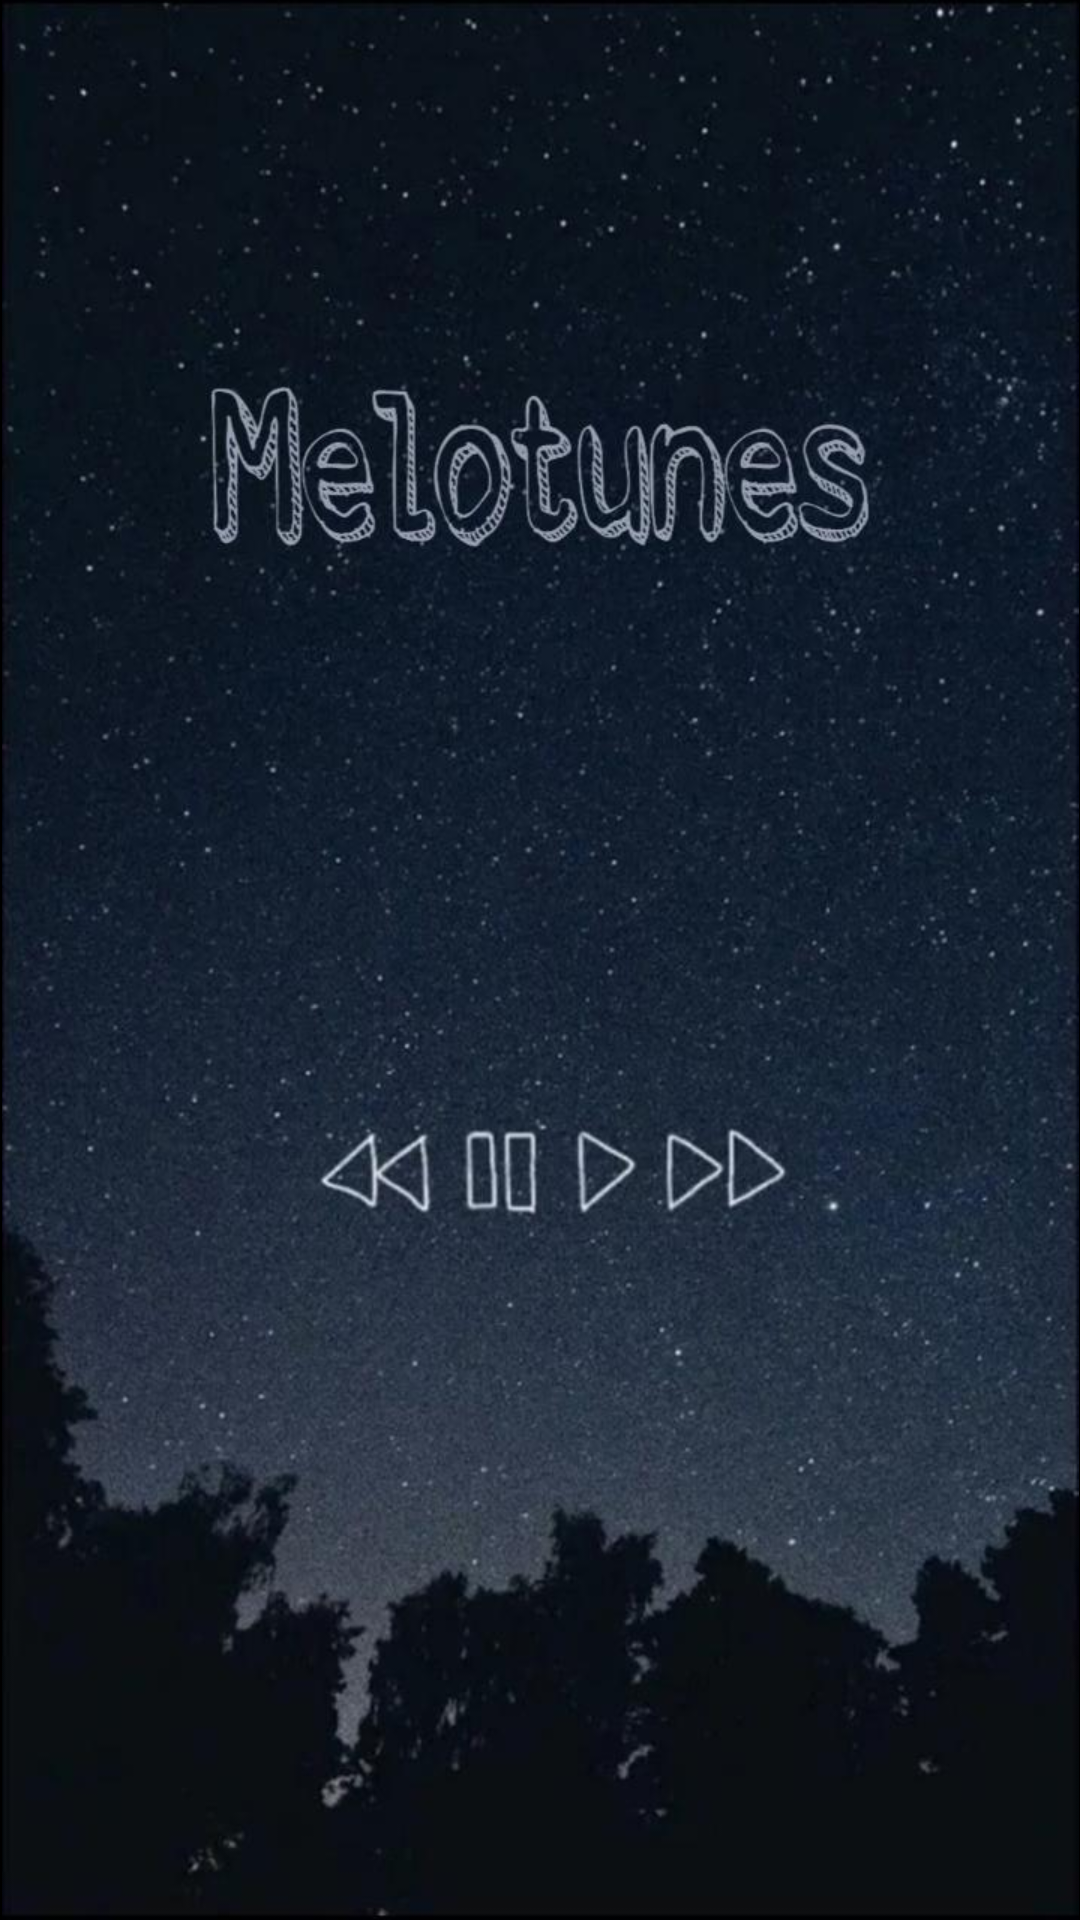

The Android layout XML behind this screen, and the referenced resources:
<!-- AndroidManifest.xml: application theme Theme.Melotunes -->
<!-- res/layout/activity_main.xml -->
<?xml version="1.0" encoding="utf-8"?>
<androidx.constraintlayout.widget.ConstraintLayout xmlns:android="http://schemas.android.com/apk/res/android"
    xmlns:app="http://schemas.android.com/apk/res-auto"
    xmlns:tools="http://schemas.android.com/tools"
    android:layout_width="match_parent"
    android:layout_height="match_parent"
    android:background="@android:color/black"
    tools:context=".MainActivity">

    <RelativeLayout
        android:id="@+id/relLayout"
        android:layout_width="0dp"
        android:layout_height="0dp"
        app:layout_constraintBottom_toBottomOf="parent"
        app:layout_constraintEnd_toEndOf="parent"
        app:layout_constraintStart_toStartOf="parent"
        app:layout_constraintTop_toTopOf="parent">

        <ImageView
            android:id="@+id/imageView5"
            android:layout_width="match_parent"
            android:layout_height="match_parent"
            app:srcCompat="@drawable/splash_screen_img" />
    </RelativeLayout>
</androidx.constraintlayout.widget.ConstraintLayout>
<!-- resources referenced by this layout -->
<resources>
  <!-- drawable splash_screen_img: jpeg bitmap (drawable, 89086 bytes) -->
  <style name="Theme.Melotunes" parent="Theme.AppCompat.Light.NoActionBar">
          
          <item name="colorPrimary">@color/purple_500</item>
          <item name="colorPrimaryVariant">@color/purple_700</item>
          <item name="colorOnPrimary">@color/white</item>
          
          <item name="colorSecondary">@color/teal_200</item>
          <item name="colorSecondaryVariant">@color/teal_700</item>
          <item name="colorOnSecondary">@color/black</item>
          
          <item name="android:statusBarColor" tools:targetApi="l">?attr/colorPrimaryVariant</item>
          
      </style>
  <!-- not gathered from this repository: default colours our renderer supplied (Android Studio template values) -->
  <color name="purple_500">#FF6200EE</color>
  <color name="purple_700">#FF3700B3</color>
  <color name="teal_200">#FF03DAC5</color>
  <color name="teal_700">#FF018786</color>
  <color name="black">#FF000000</color>
  <color name="white">#FFFFFFFF</color>
</resources>
